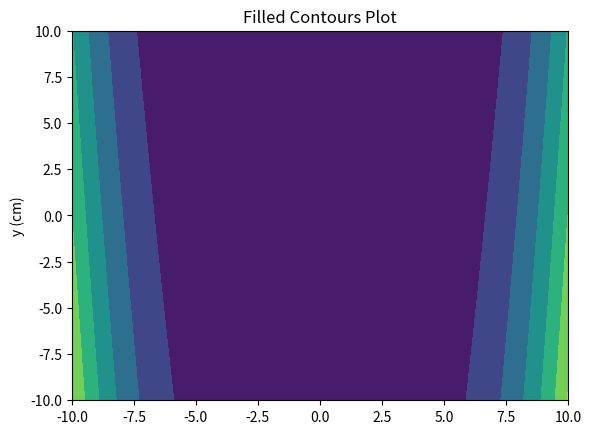

The matplotlib source for this figure:
#!/usr/bin/env python3
# -*- coding: utf-8 -*-
"""
Created on Tue Feb  2 15:54:52 2021

@author: gigi
"""
import numpy as np
#import matplotlib.pylab as pl
import matplotlib.pyplot as pl
from random import random
#from mpl_toolkits.mplot3d import Axes3D 

tol = 1.0e-6
niter = 10000

lbx = -10
ubx = 10
lby = -10
uby = 10

def fobj(x,y):
    fx = 100.0*(y - x**2)**2 + (1.0-x)**2  
    return fx
i = 0
#Calculando com o laço while
ftemp = 100000.0
while (i <= niter):
    alfa = random()
    x_atual = lbx + alfa*(ubx-lbx)
    y_atual = lby + alfa*(uby-lby)
    fotimo = fobj(x_atual,y_atual)
    if (fotimo <= ftemp):
        ftemp = fotimo
        xotimo = x_atual
        yotimo = y_atual
        print("f otimo:", fotimo)
        print("x:", x_atual)
        print("y:", y_atual)
        print("iteração:", i)
    i = i + 1
#Chamando a função arange(faixa menor, faixa maior, passo)
#xr = np.arange(lbx,ubx,0.01)
#yr = np.arange(lby,uby,0.01)
#fr = fobj(xr,yr)
#pl.plot(xr,fr,x_atual,fobj(xotimo),"bs")

xlist = np.linspace(lbx, ubx, 100)
ylist = np.linspace(lby, uby, 100)

x, y = np.meshgrid(xlist, ylist)
Z = fobj(x,y)
Zr = fobj(xotimo,yotimo)
fig,ax=pl.subplots(1,1)
cp = ax.contourf(x, y, Z)
#cpr = ax.contourf(xotimo, yotimo, Zr)
#fig.colorbar(cp) # Add a colorbar to a plot
ax.set_title('Filled Contours Plot')
#ax.set_xlabel('x (cm)')
ax.set_ylabel('y (cm)')
pl.show()

"""
x = np.linspace(lbx, ubx, 30)
y = np.linspace(lby, uby, 30)

xr, yr = np.meshgrid(x, y)
Z = fobj(xr, yr)
fig = pl.figure()
ax = fig.gca(projection="3d")
ax.plot_surface(xr, yr, Z, rstride=1, cstride=1,cmap="winter", edgecolor="none")
ax.set_title("surface");
pl.show()
#pl.contour("")
"""
